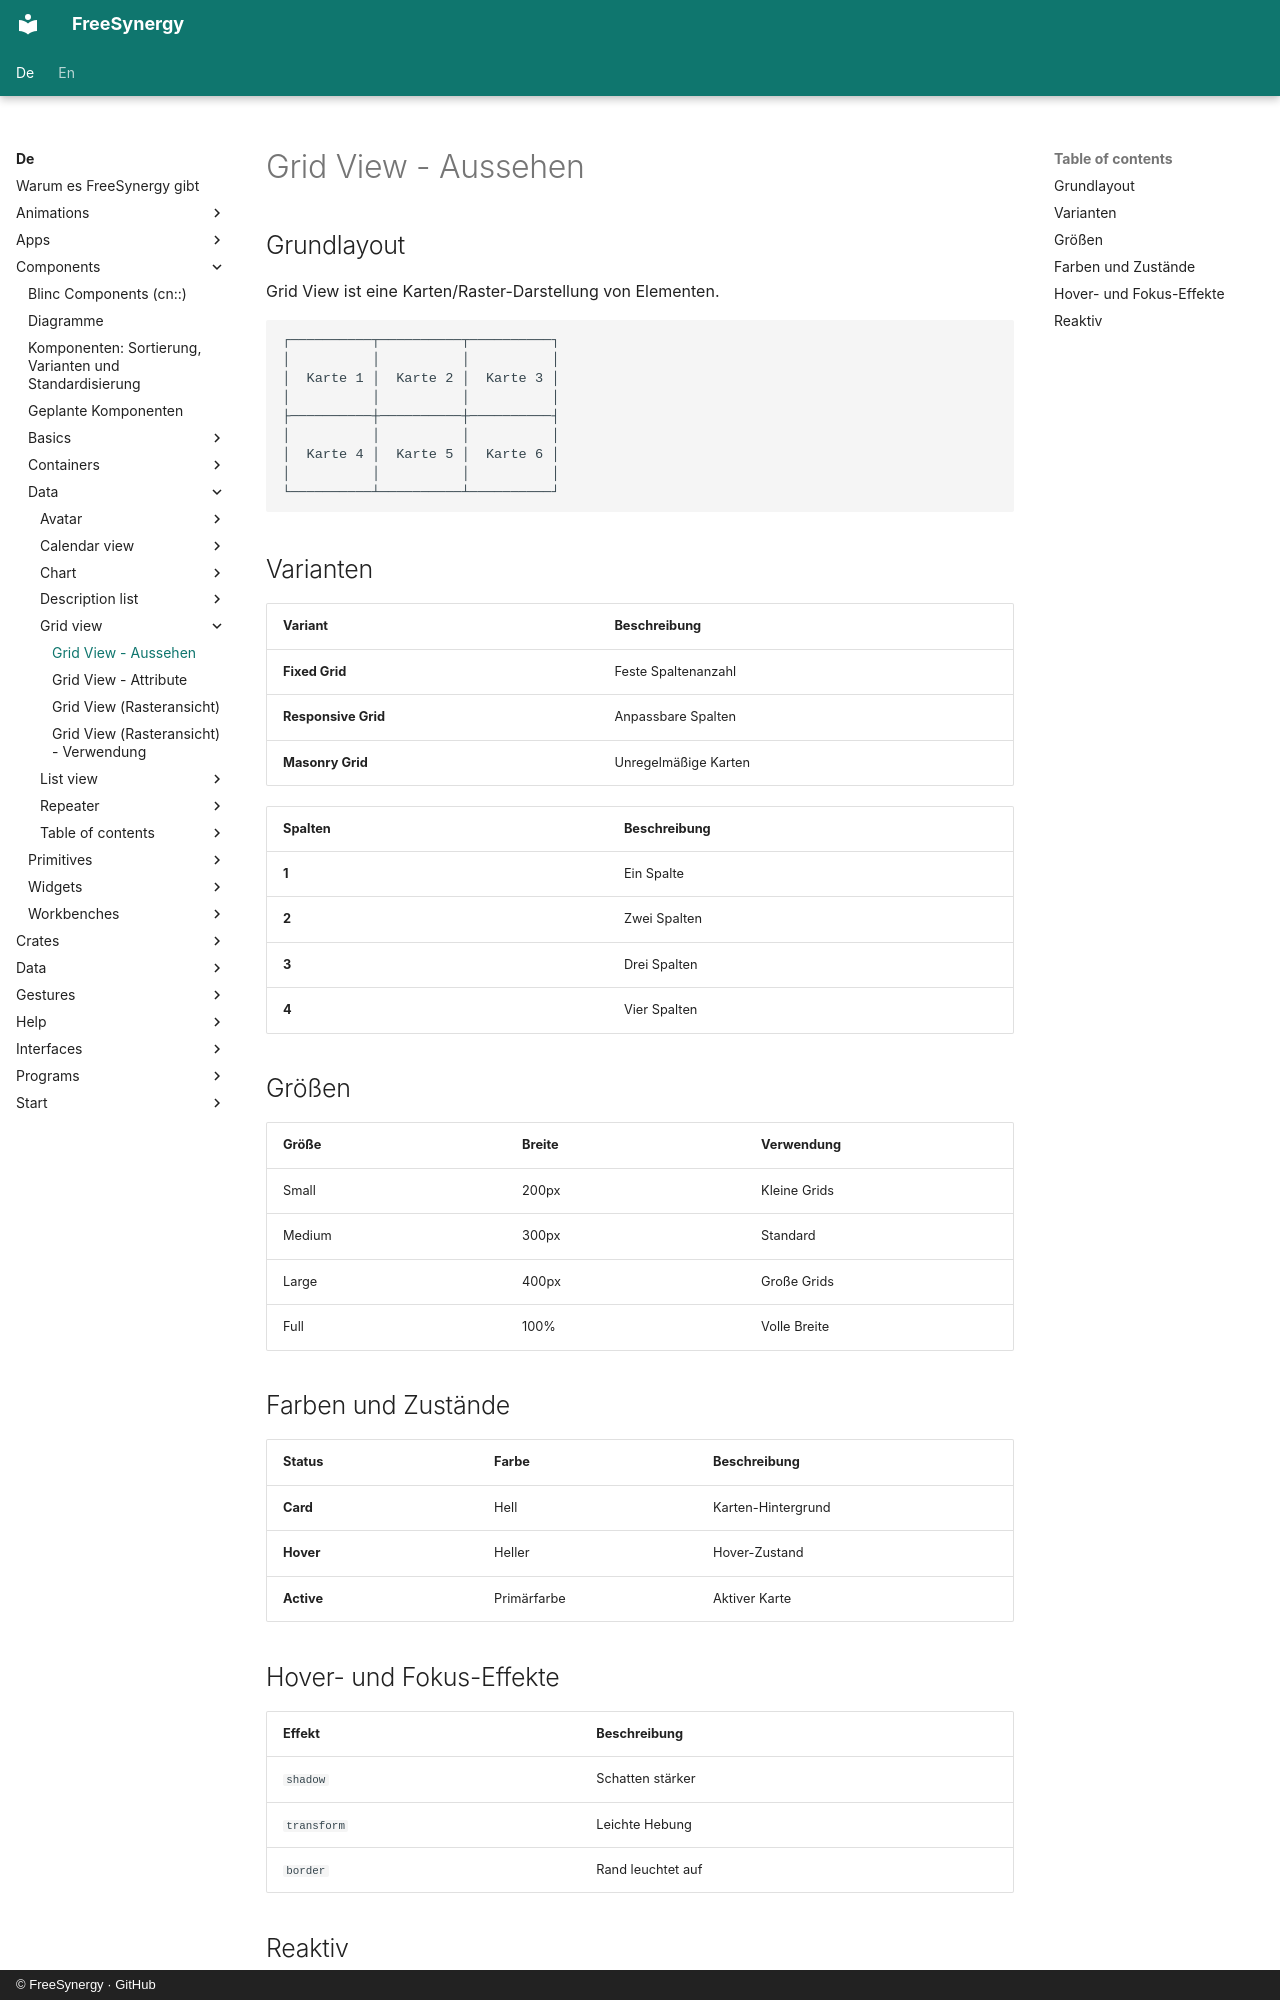

repository: FreeSynergy/fs-documentation · page: de/components/data/grid-view/appearance/index.html · generator: mkdocs · copyright: © FreeSynergy · GitHub

# Grid View - Aussehen

## Grundlayout
Grid View ist eine Karten/Raster-Darstellung von Elementen.

```
┌──────────┬──────────┬──────────┐
│          │          │          │
│  Karte 1 │  Karte 2 │  Karte 3 │
│          │          │          │
├──────────┼──────────┼──────────┤
│          │          │          │
│  Karte 4 │  Karte 5 │  Karte 6 │
│          │          │          │
└──────────┴──────────┴──────────┘
```

## Varianten
| Variant | Beschreibung |
|---------|--------------|
| **Fixed Grid** | Feste Spaltenanzahl |
| **Responsive Grid** | Anpassbare Spalten |
| **Masonry Grid** | Unregelmäßige Karten |

| Spalten | Beschreibung |
|---------|--------------|
| **1** | Ein Spalte |
| **2** | Zwei Spalten |
| **3** | Drei Spalten |
| **4** | Vier Spalten |

## Größen

| Größe | Breite | Verwendung |
|-------|--------|------------|
| Small | 200px | Kleine Grids |
| Medium | 300px | Standard |
| Large | 400px | Große Grids |
| Full | 100% | Volle Breite |

## Farben und Zustände

| Status | Farbe | Beschreibung |
|--------|-------|--------------|
| **Card** | Hell | Karten-Hintergrund |
| **Hover** | Heller | Hover-Zustand |
| **Active** | Primärfarbe | Aktiver Karte |

## Hover- und Fokus-Effekte

| Effekt | Beschreibung |
|--------|--------------|
| `shadow` | Schatten stärker |
| `transform` | Leichte Hebung |
| `border` | Rand leuchtet auf |
